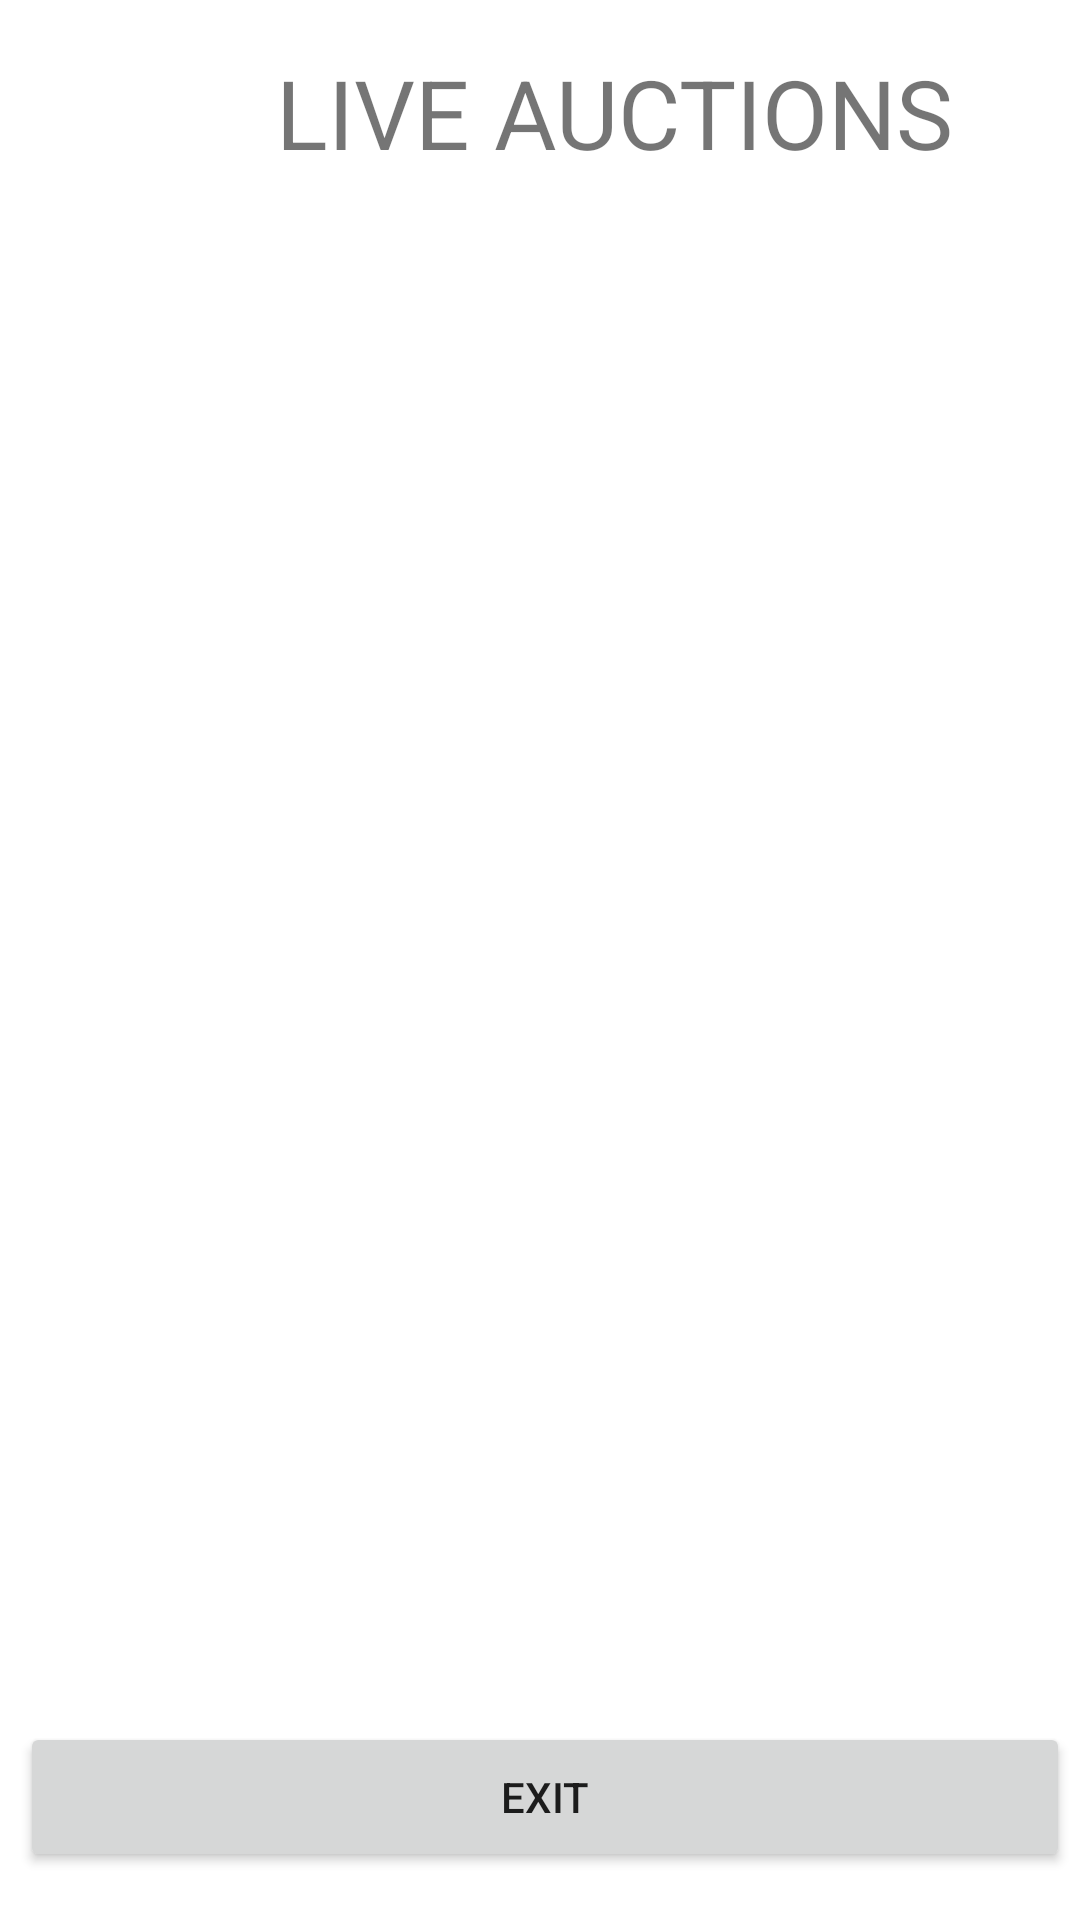

Reconstruct the res/layout file that produces this screen, plus the resources it refers to.
<!-- AndroidManifest.xml: application theme Theme.BIDDOBUY -->
<!-- res/layout/activity_live_auctions.xml -->
<?xml version="1.0" encoding="utf-8"?>
<androidx.constraintlayout.widget.ConstraintLayout xmlns:android="http://schemas.android.com/apk/res/android"
    xmlns:app="http://schemas.android.com/apk/res-auto"
    xmlns:tools="http://schemas.android.com/tools"
    android:layout_width="match_parent"
    android:layout_height="match_parent"
    tools:context=".LiveAuctions">

    <TextView
        android:id="@+id/textView37"
        android:layout_width="wrap_content"
        android:layout_height="wrap_content"
        android:layout_marginStart="92dp"
        android:layout_marginTop="16dp"
        android:layout_marginEnd="93dp"
        android:text="LIVE AUCTIONS"
        android:textSize="32dp"
        app:layout_constraintEnd_toEndOf="parent"
        app:layout_constraintHorizontal_bias="0.0"
        app:layout_constraintStart_toStartOf="parent"
        app:layout_constraintTop_toTopOf="parent" />

    <ListView
        android:id="@+id/listview"
        android:layout_width="370dp"
        android:layout_height="550dp"
        android:layout_marginStart="16dp"
        android:layout_marginEnd="16dp"
        android:layout_marginBottom="88dp"
        app:layout_constraintBottom_toBottomOf="parent"
        app:layout_constraintEnd_toEndOf="parent"
        app:layout_constraintHorizontal_bias="0.444"
        app:layout_constraintStart_toStartOf="parent" />

    <Button
        android:id="@+id/exitbtn1"
        android:layout_width="350dp"
        android:layout_height="50dp"
        android:layout_marginStart="150dp"
        android:layout_marginEnd="173dp"
        android:layout_marginBottom="16dp"
        android:text="EXIT"
        app:cornerRadius="20dp"
        app:layout_constraintBottom_toBottomOf="parent"
        app:layout_constraintEnd_toEndOf="parent"
        app:layout_constraintHorizontal_bias="0.458"
        app:layout_constraintStart_toStartOf="parent" />
</androidx.constraintlayout.widget.ConstraintLayout>
<!-- resources referenced by this layout -->
<resources>
  <style name="Theme.BIDDOBUY" parent="Theme.MaterialComponents.DayNight.DarkActionBar">
          
          <item name="colorPrimary">@color/purple_500</item>
          <item name="colorPrimaryVariant">@color/purple_700</item>
          <item name="colorOnPrimary">@color/white</item>
          
          <item name="colorSecondary">@color/teal_200</item>
          <item name="colorSecondaryVariant">@color/teal_700</item>
          <item name="colorOnSecondary">@color/black</item>
          
          <item name="android:statusBarColor">?attr/colorPrimaryVariant</item>
          
      </style>
  <!-- not gathered from this repository: default colours our renderer supplied (Android Studio template values) -->
  <color name="purple_500">#FF6200EE</color>
  <color name="purple_700">#FF3700B3</color>
  <color name="teal_200">#FF03DAC5</color>
  <color name="teal_700">#FF018786</color>
  <color name="black">#FF000000</color>
  <color name="white">#FFFFFFFF</color>
</resources>
